The GitHub repository rabzgg/klasifikasi-kematangan-pisang contains a labelled image folder "dataset0" with 3 categories: ripe banana, unripe banana, very ripe banana. Examples follow, each with its label.

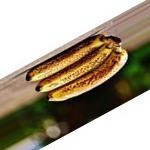
Label: very ripe banana

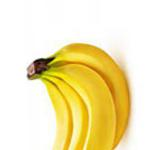
Label: ripe banana

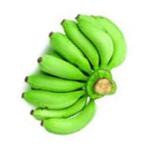
Label: unripe banana

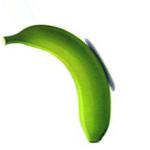
Label: unripe banana

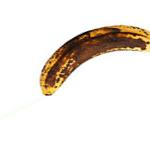
Label: very ripe banana

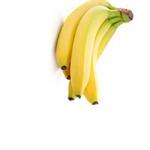
Label: ripe banana
